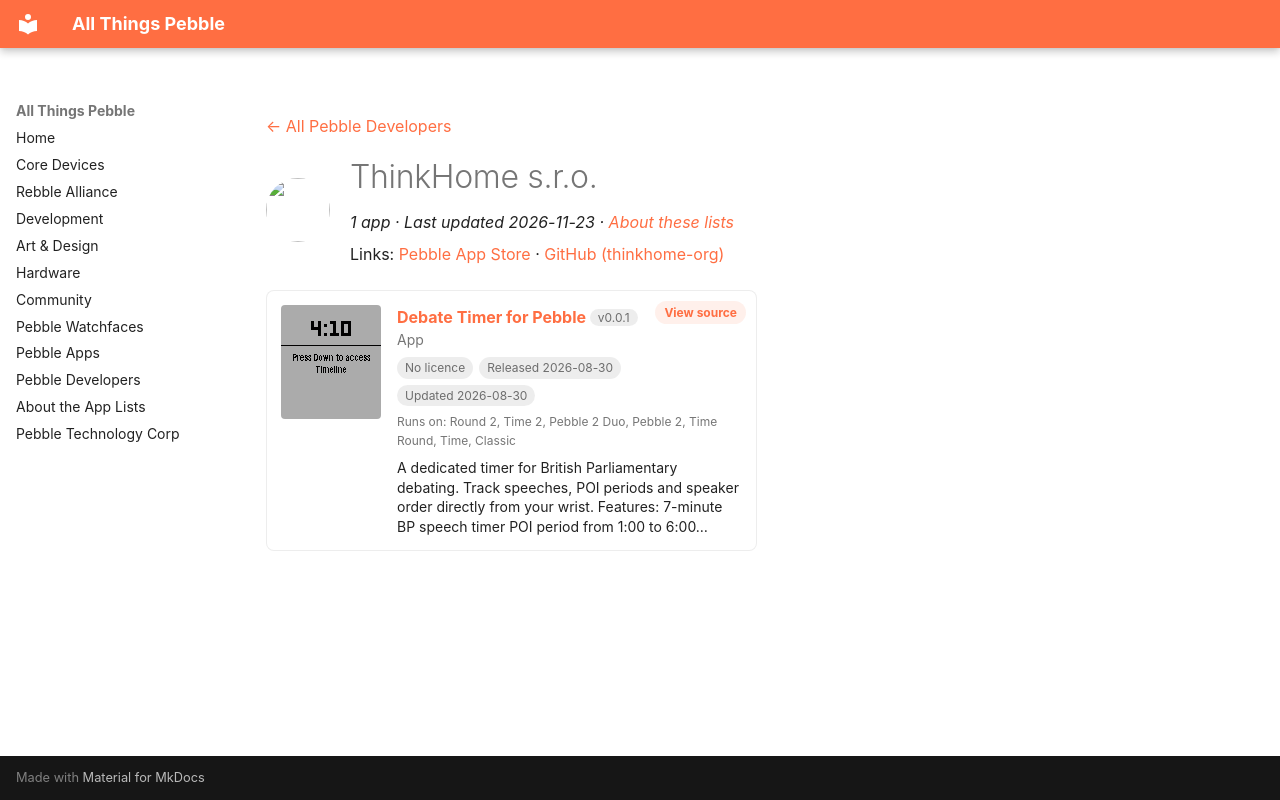

repository: saltedlolly/all-things-pebble · page: developers/thinkhome-s-r-o.html · generator: mkdocs

---
title: "ThinkHome s.r.o."
hide:
  - toc
---

<!-- Generated by scripts/update_app_directory.py: do not edit by hand -->
[← All Pebble Developers](../developers.md)

<div class="dev-header" markdown>
<img class="dev-avatar" src="https://github.com/thinkhome-org.png?size=128" alt="" width="64" height="64" loading="lazy" onerror="this.remove()">
<div class="dev-intro" markdown>

# ThinkHome s.r.o.

*1 app · Last updated 2026-11-23 · [About these lists](../about-app-lists.md)*

Links: [Pebble App Store](https://apps.repebble.com/apps/dev/thinkhome-s-r-o_615fa8440cd24e7c608bfb9e) · [GitHub (thinkhome-org)](https://github.com/thinkhome-org)

</div>
</div>

<div class="app-grid dev-apps" data-search-exclude>
<div class="app-card" data-type="watchapp" data-title="debate timer for pebble" data-released="2026-08-30" data-updated="2026-08-30">
<a class="app-shot" href="https://apps.repebble.com/3e7189da80634db7b3989d1a" data-search-exclude><img src="../images/apps/3e7189da80634db7b3989d1a.png" alt="Debate Timer for Pebble" loading="lazy"></a>
<div class="app-info">
<h2 class="app-name" id="app-3e7189da80634db7b3989d1a"><a href="https://apps.repebble.com/3e7189da80634db7b3989d1a">Debate Timer for Pebble</a> <span class="app-version" title="Latest version" data-search-exclude>v0.0.1</span></h2>
<a class="app-source" href="https://github.com/thinkhome-org/DebateTimerForPebble" title="Source code" data-search-exclude>View source</a>
<div class="app-dev">App</div>
<div class="app-tags" data-search-exclude><span class="app-licence app-licence--none" title="Licence">No licence</span> <span title="First published in the app store">Released 2026-08-30</span> <span title="Latest release in the app store">Updated 2026-08-30</span></div>
<div class="app-watches" title="Supported watches" data-search-exclude>Runs on: Round 2, Time 2, Pebble 2 Duo, Pebble 2, Time Round, Time, Classic</div>
<p class="app-desc">A dedicated timer for British Parliamentary debating. Track speeches, POI periods and speaker order directly from your wrist. Features: 7-minute BP speech timer POI period from 1:00 to 6:00…</p>
</div>
</div>
</div>
